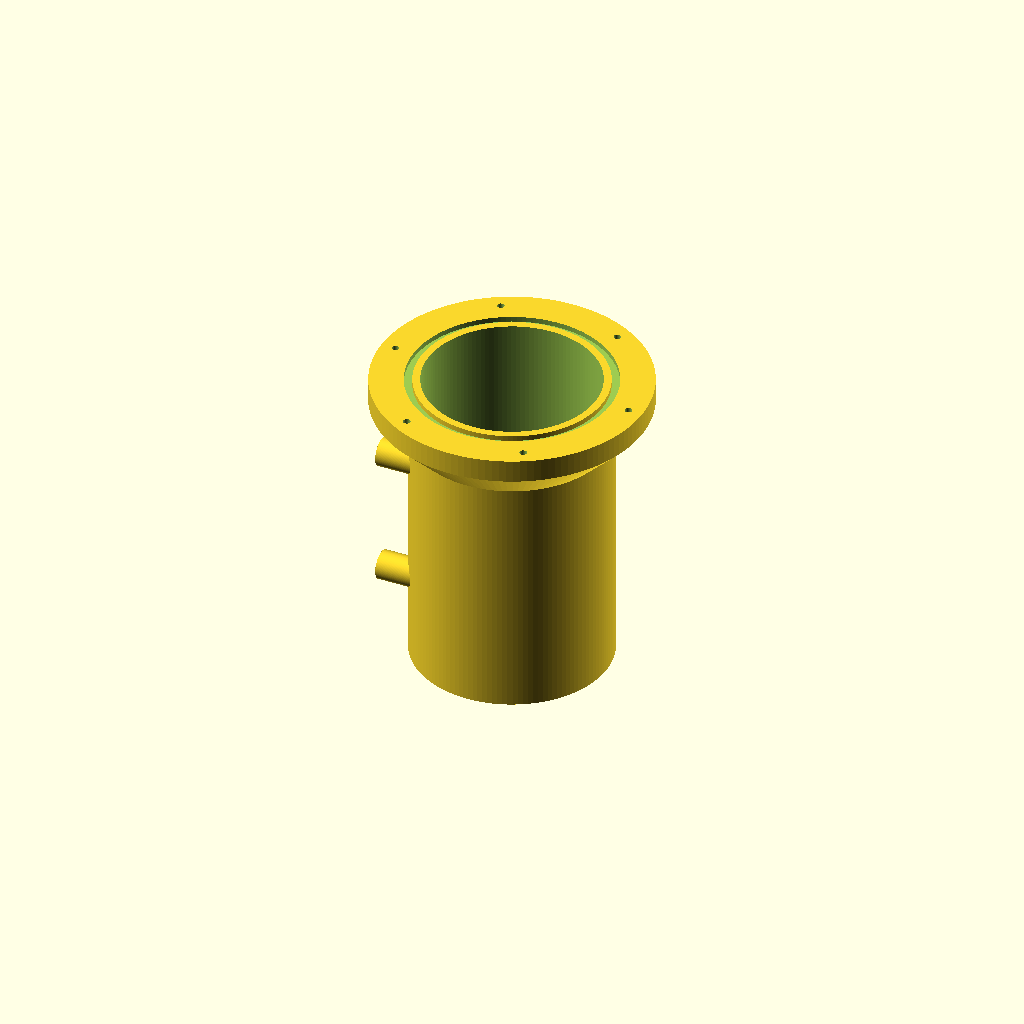
Cell 1: rendered with the file's own defaults.
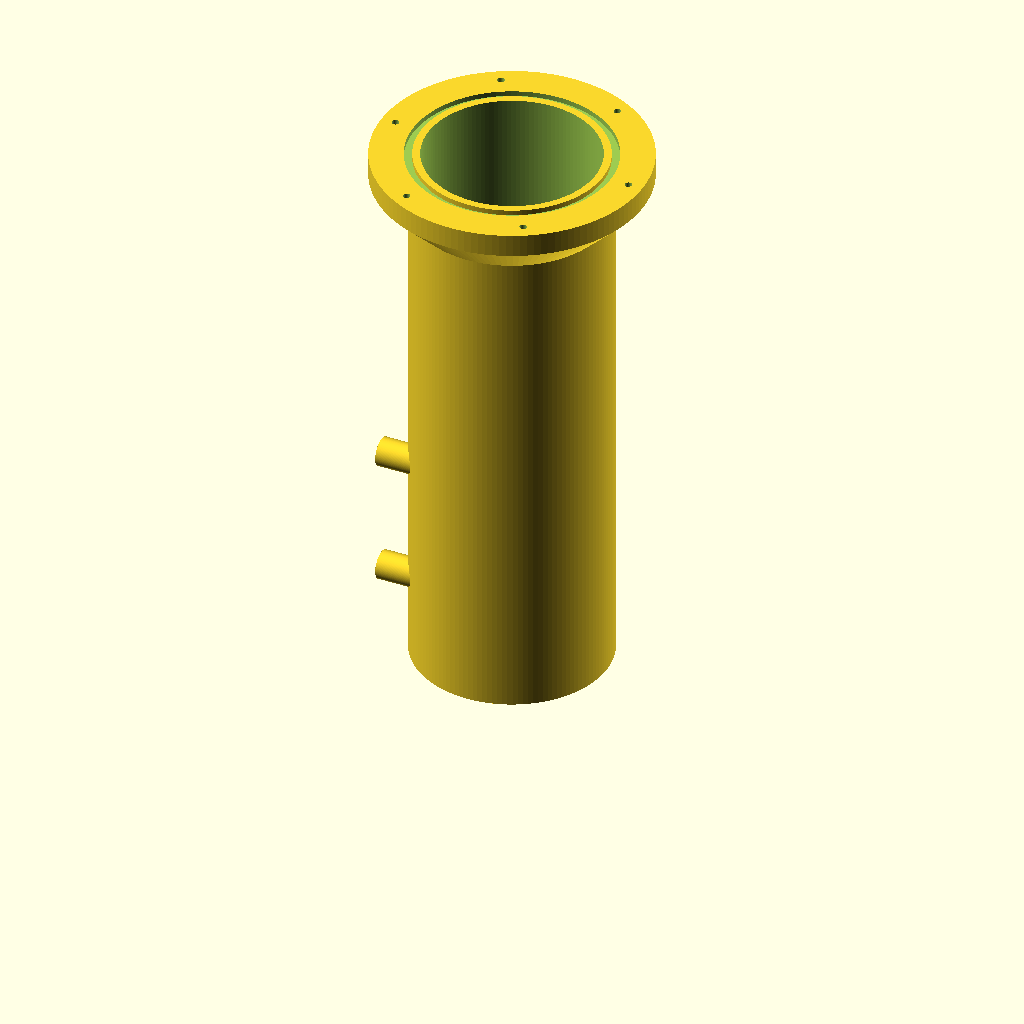
Cell 2: the same model with in_len = 180.
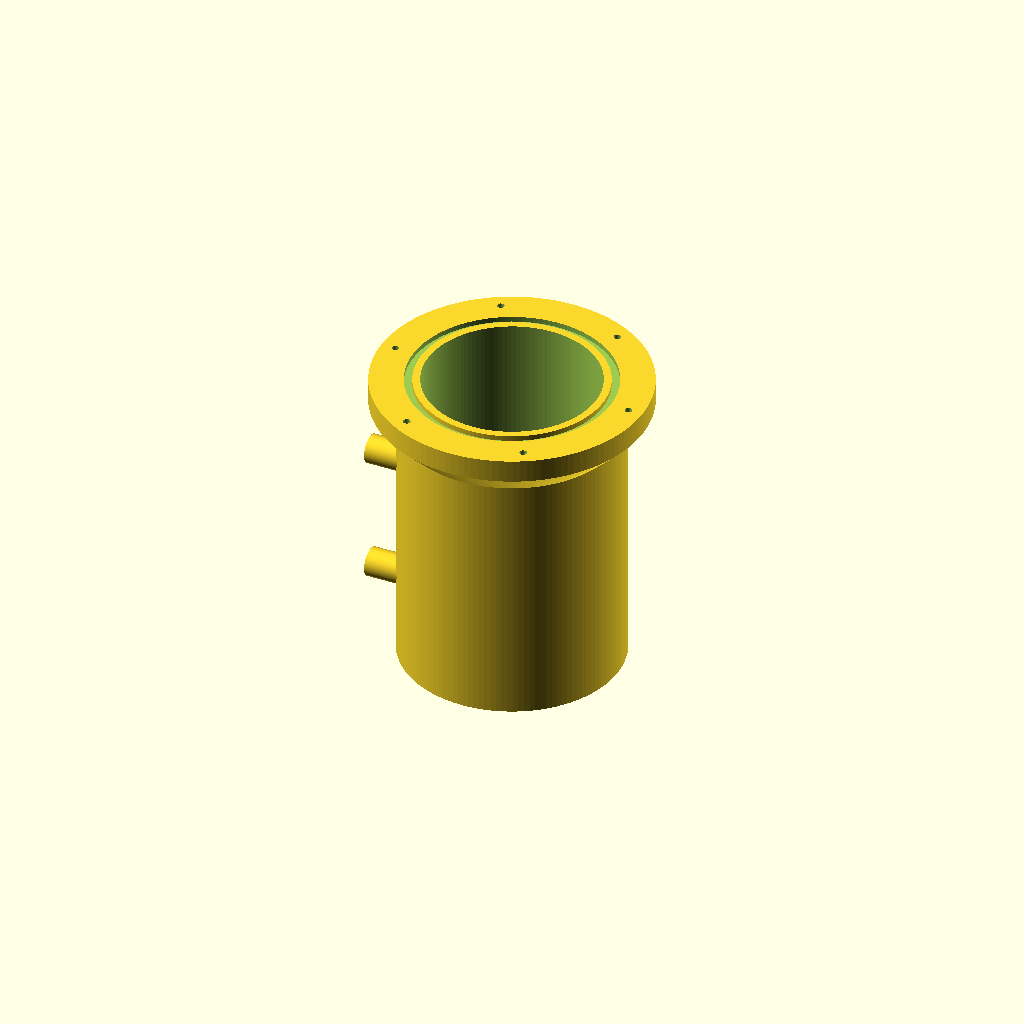
Cell 3: wall = 8 (everything else at default).
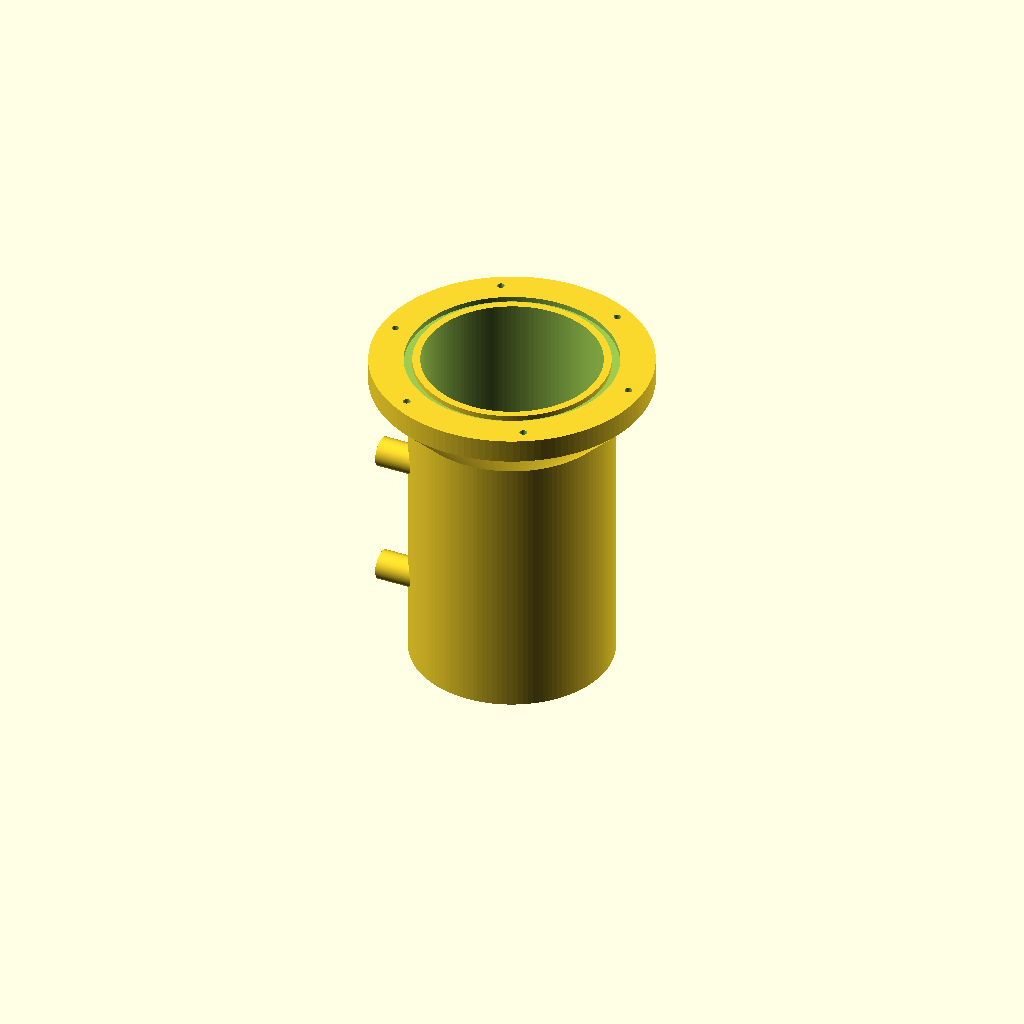
Cell 4: rear_t = 16 (everything else at default).
All cells are drawn from one camera (rotation 55°, 0°, 25°, orthographic, colour scheme Cornfield), so only the parameter changes between them.
Source of the model, parts/parent/exterior/printed/parent_pod_body/parent_pod_body.scad:
// =====================================================================
// parent_pod_body.scad — 親機 カメラポッド本体 (深度~0.5m用)
// Pi Zero 2W + GSカメラ + 4mmレンズ + 520nmBPF を同軸実装する円筒。
// 前面: アクリルフラットポート(Ø72×t4) + 面シールOリング + ベゼル
// (parent_pod_bezel) を M3×6 で締結。後面: WetLink M10 ペネトレータ×1
// (電源2線)。側面: マストヘッドへの M4 セルフタップボス×4。
// ★3Dプリント防水の注意: PETG/ASA・壁4mm・内面エポキシコート+気密試験
//   必須(詳細設計書1.6節)。
// 印刷向き: 後面(閉端)を下に立てて印刷。フランジ下の45°コーンで無サポート。
// =====================================================================

/* [内容積] */
in_d      = 60;      // 内径 (カメラ+Pi Zeroスタック用)
in_len    = 90;      // 内長

/* [壁] */
wall      = 4;       // 円筒壁厚
rear_t    = 8;       // 後端閉止板厚

/* [前面フランジ / 窓] */
flange_od = 94;      // フランジ外径 (= bezel と一致)
flange_t  = 8;       // フランジ厚
win_d     = 76;      // アクリル窓Ø (bezel のポケットと一致)
gro_mid   = 68;      // Oリング溝の中心径 (AS568-235相当は要選定)
gro_w     = 2.8;     // 溝幅
gro_dp    = 1.8;     // 溝深さ (Oリング線径2.62の~70%)
m3_bcd    = 84;      // ベゼル固定 M3 BCD
m3_pilot  = 2.5;     // M3セルフタップ下穴
m3_depth  = 7;

/* [後面ペネトレータ] */
pen_d     = 10.2;    // WetLink M10 通し穴 (要: 実物で確認)

/* [側面マウントボス] */
boss_d    = 10;
boss_h    = 6;       // 外周からの張り出し
boss_pilot= 3.4;     // M4セルフタップ下穴
boss_y    = 15;      // ボス位置: 円筒軸方向オフセット(下記 boss_z)
boss_z    = [30, 75];// ボス高さ2段 (後端基準)

$fn = 128;

// ---- 導出 -----------------------------------------------------------
out_d   = in_d + 2*wall;              // 68
body_h  = rear_t + in_len;            // 98 (内腔は rear_t から)
cone_h  = (flange_od - out_d) / 2;    // 45°コーン高さ = 11
total_h = body_h + flange_t;          // フランジ上面まで

// ---- チェック ---------------------------------------------------------
assert(gro_mid + gro_w < win_d - 2,  "Oリング溝が窓Øの外");
assert(gro_mid - gro_w > in_d + 2,   "Oリング溝が内腔に接近");
assert(m3_bcd/2 - 2.75 > win_d/2 + 0.3, "M3頭が窓と干渉");
assert(m3_bcd/2 + 2.75 < flange_od/2 - 1, "M3がフランジ縁と干渉");
assert(m3_depth < flange_t - 0.8, "M3下穴がフランジを貫通");
assert(pen_d < in_d - 10, "ペネトレータ穴が後端板に対して大きすぎ");
for (bz=boss_z) assert(bz > rear_t + boss_pilot && bz < body_h - cone_h - boss_d/2 - 1,
                       "ボスがコーン/後端に干渉");

// ---- 本体 -------------------------------------------------------------
difference() {
    union() {
        // 円筒本体
        cylinder(d=out_d, h=body_h);
        // フランジ + 45°コーン
        translate([0, 0, body_h - cone_h])
            cylinder(d1=out_d, d2=flange_od, h=cone_h);
        translate([0, 0, body_h]) cylinder(d=flange_od, h=flange_t);
        // 側面マウントボス ×4 (-X側 2段×Y±)
        // 円筒面はY=±boss_y で x=-sqrt(r²-y²) まで後退しているので
        // 壁の中まで届く長さにする(壁内面は貫かない)。
        for (bz=boss_z) for (sy=[-1,1])
            translate([-out_d/2 - boss_h, sy*boss_y, bz])
                rotate([0, 90, 0])
                    cylinder(d=boss_d,
                             h=boss_h + out_d/2
                               - sqrt(pow(in_d/2,2) - boss_y*boss_y) - 1);
    }
    // 内腔
    translate([0, 0, rear_t]) cylinder(d=in_d, h=in_len + flange_t + 1);
    // 後面ペネトレータ M10
    translate([0, 0, -0.5]) cylinder(d=pen_d, h=rear_t + 1);
    // 前面 Oリング溝 (面シール)
    translate([0, 0, total_h - gro_dp])
        difference() {
            cylinder(d=gro_mid + gro_w, h=gro_dp + 0.5);
            translate([0, 0, -0.5]) cylinder(d=gro_mid - gro_w, h=gro_dp + 1.5);
        }
    // ベゼル M3 下穴 ×6
    for (a=[0:60:300])
        rotate([0, 0, a]) translate([m3_bcd/2, 0, total_h - m3_depth])
            cylinder(d=m3_pilot, h=m3_depth + 0.5);
    // 側面ボス M4 下穴
    for (bz=boss_z) for (sy=[-1,1])
        translate([-out_d/2 - boss_h - 0.5, sy*boss_y, bz])
            rotate([0, 90, 0]) cylinder(d=boss_pilot, h=boss_h + 4);
}

echo(str("外径=", out_d, " 全高=", total_h, " コーン高=", cone_h));
Parameter table extracted from the source (name, type, default, range or options):
in_d: number, default 60
in_len: number, default 90
wall: number, default 4
rear_t: number, default 8
flange_od: number, default 94
flange_t: number, default 8
win_d: number, default 76
gro_mid: number, default 68
gro_w: number, default 2.8
gro_dp: number, default 1.8
m3_bcd: number, default 84
m3_pilot: number, default 2.5
m3_depth: number, default 7
pen_d: number, default 10.2
boss_d: number, default 10
boss_h: number, default 6
boss_pilot: number, default 3.4
boss_y: number, default 15
boss_z: vector, default [30, 75]
